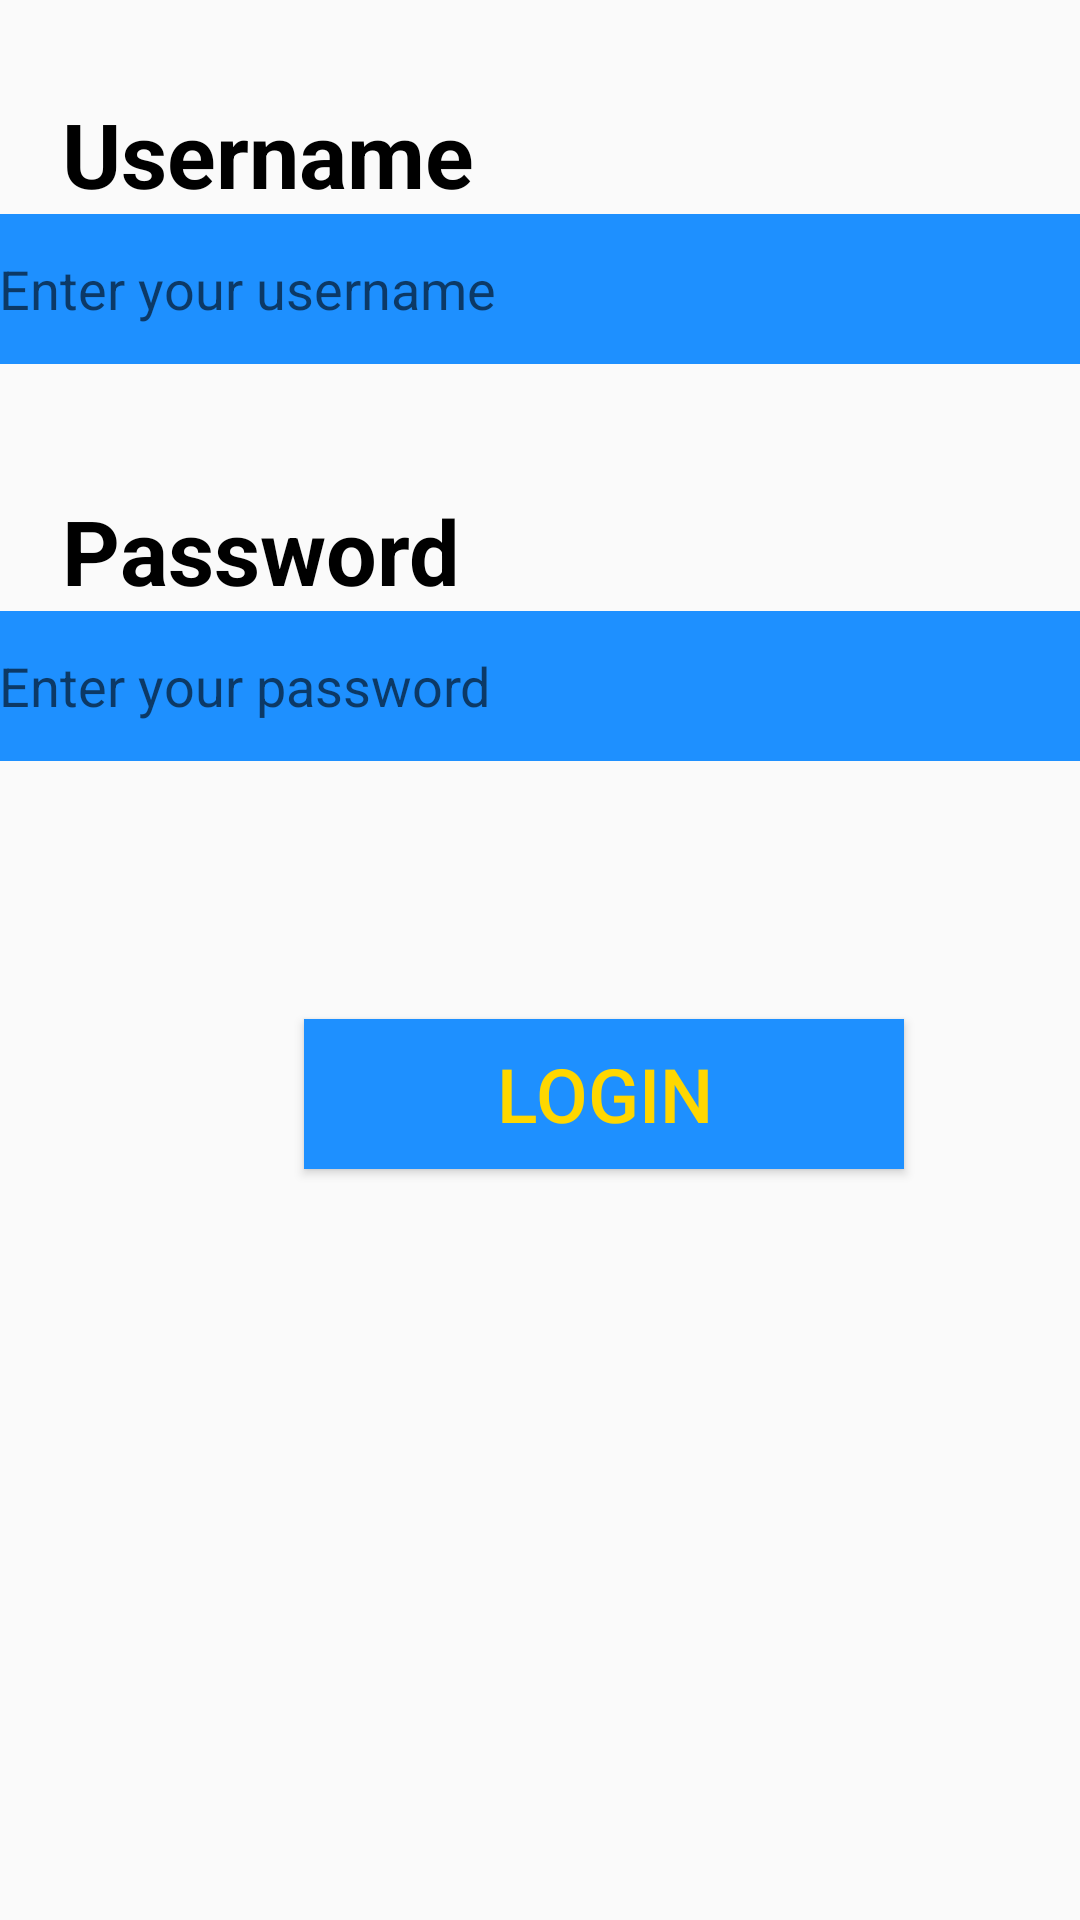

Android layout source for this screen:
<!-- AndroidManifest.xml: application theme AppTheme -->
<!-- res/layout/activity_loginpage.xml -->
<?xml version="1.0" encoding="utf-8"?>
<RelativeLayout xmlns:android="http://schemas.android.com/apk/res/android"
    xmlns:tools="http://schemas.android.com/tools"
    android:id="@+id/activity_loginpage"
    android:layout_width="match_parent"
    android:layout_height="match_parent"
    android:paddingBottom="@dimen/activity_vertical_margin"
    android:paddingLeft="@dimen/activity_horizontal_margin"
    android:paddingRight="@dimen/activity_horizontal_margin"
    android:paddingTop="@dimen/activity_vertical_margin"
    android:background="@color/grey"
    tools:context="com.example.zumo.qq.loginpage">

    <TextView
        android:layout_width="wrap_content"
        android:layout_height="wrap_content"
        android:text="Username"
        android:textSize="30sp"
        android:textStyle="bold"
        android:layout_marginStart="21dp"
        android:layout_marginTop="31dp"
        android:id="@+id/uname"
        android:layout_alignParentTop="true"
        android:layout_alignParentStart="true"
        android:textColor="@color/black"
        />

    <EditText
        android:layout_width="match_parent"
        android:layout_height="50sp"
        android:id="@+id/unamefield"
        android:layout_below="@id/uname"
        android:hint="Enter your username"
        android:background="@color/bg"
        style=""
        />

    <TextView
        android:layout_width="wrap_content"
        android:layout_height="wrap_content"
        android:text="Password"
        android:textSize="30sp"
        android:textStyle="bold"
        android:layout_marginTop="42dp"
        android:id="@+id/pass"
        android:layout_below="@+id/unamefield"
        android:layout_alignStart="@+id/uname"
        android:textColor="@color/black"/>
    <EditText
        android:layout_width="match_parent"
        android:layout_height="50dp"
        android:id="@+id/passfield"
        android:layout_below="@id/pass"
        android:hint="Enter your password"
        android:background="@color/bg"
        />

    <Button
        android:text="LOGIN"
        android:layout_width="200dp"
        android:layout_height="50dp"
        android:id="@+id/login"
        android:textSize="25dp"
        android:onClick="login"
        android:background="@color/bg"
        android:textColor="@color/yellow"
        android:layout_marginTop="86dp"
        android:layout_below="@+id/passfield"
        android:layout_alignParentEnd="true"
        android:layout_marginEnd="59dp" />

</RelativeLayout>
<!-- resources referenced by this layout -->
<resources>
  <color name="bg">#1e90ff</color>
  <color name="black">#000000</color>
  <color name="grey" />
  <color name="yellow">#FFD700</color>
  <style name="AppTheme" parent="Theme.AppCompat.Light.DarkActionBar">
          
          <item name="colorPrimary">@color/bg</item>
          <item name="colorPrimaryDark">@color/colorPrimaryDark</item>
          <item name="colorAccent">@color/colorAccent</item>
      </style>
  <color name="colorPrimaryDark">#303F9F</color>
  <color name="colorAccent">#FF4081</color>
</resources>
